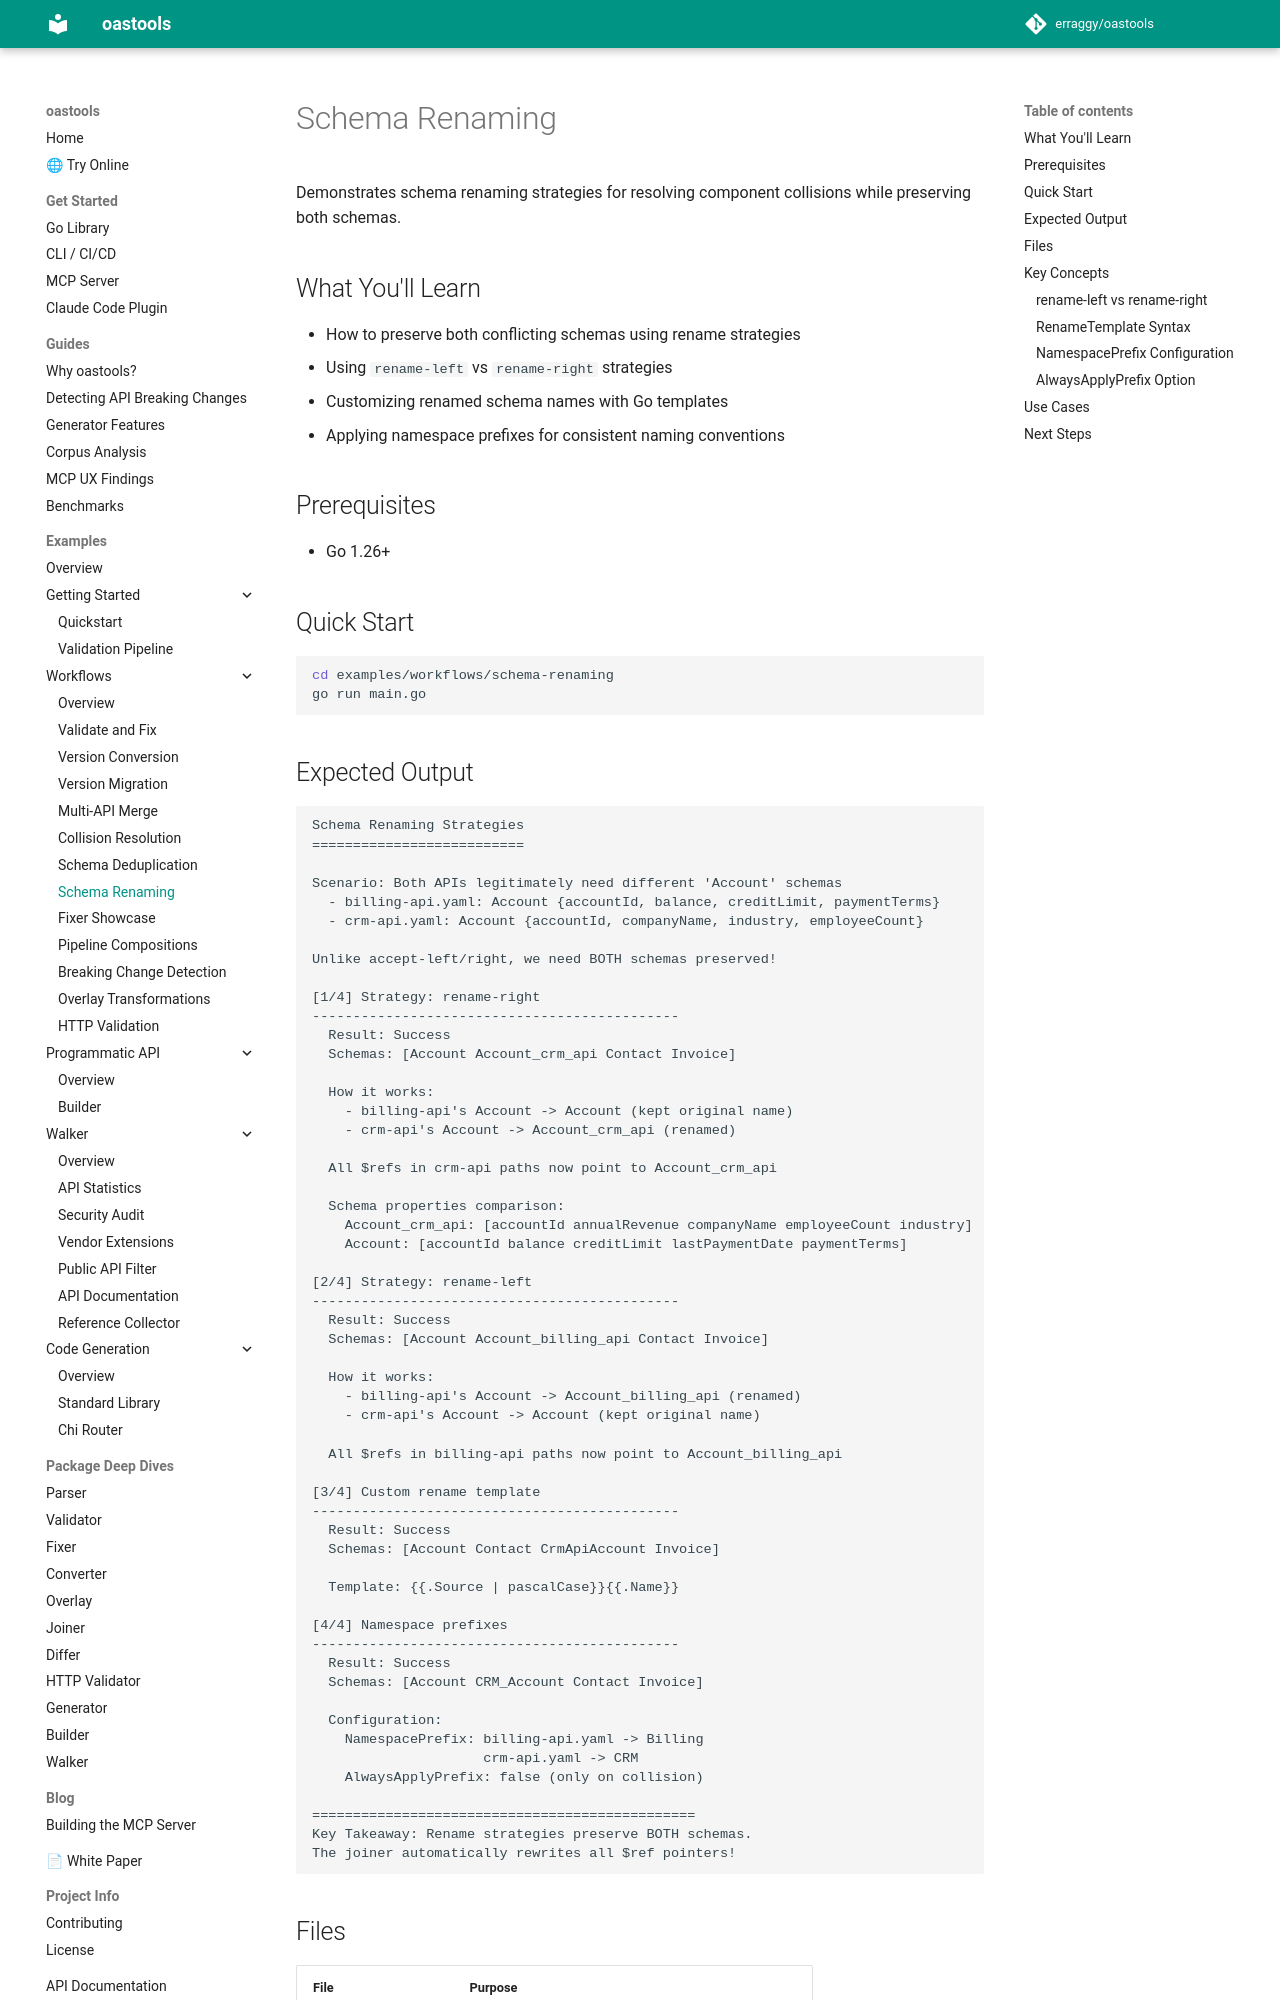

repository: erraggy/oastools · page: examples/workflows/schema-renaming/index.html · generator: mkdocs

# Schema Renaming

Demonstrates schema renaming strategies for resolving component collisions while preserving both schemas.

## What You'll Learn

- How to preserve both conflicting schemas using rename strategies
- Using `rename-left` vs `rename-right` strategies
- Customizing renamed schema names with Go templates
- Applying namespace prefixes for consistent naming conventions

## Prerequisites

- Go 1.26+

## Quick Start

```bash
cd examples/workflows/schema-renaming
go run main.go
```

## Expected Output

```
Schema Renaming Strategies
==========================

Scenario: Both APIs legitimately need different 'Account' schemas
  - billing-api.yaml: Account {accountId, balance, creditLimit, paymentTerms}
  - crm-api.yaml: Account {accountId, companyName, industry, employeeCount}

Unlike accept-left/right, we need BOTH schemas preserved!

[1/4] Strategy: rename-right
---------------------------------------------
  Result: Success
  Schemas: [Account Account_crm_api Contact Invoice]

  How it works:
    - billing-api's Account -> Account (kept original name)
    - crm-api's Account -> Account_crm_api (renamed)

  All $refs in crm-api paths now point to Account_crm_api

  Schema properties comparison:
    Account_crm_api: [accountId annualRevenue companyName employeeCount industry]
    Account: [accountId balance creditLimit lastPaymentDate paymentTerms]

[2/4] Strategy: rename-left
---------------------------------------------
  Result: Success
  Schemas: [Account Account_billing_api Contact Invoice]

  How it works:
    - billing-api's Account -> Account_billing_api (renamed)
    - crm-api's Account -> Account (kept original name)

  All $refs in billing-api paths now point to Account_billing_api

[3/4] Custom rename template
---------------------------------------------
  Result: Success
  Schemas: [Account Contact CrmApiAccount Invoice]

  Template: {{.Source | pascalCase}}{{.Name}}

[4/4] Namespace prefixes
---------------------------------------------
  Result: Success
  Schemas: [Account CRM_Account Contact Invoice]

  Configuration:
    NamespacePrefix: billing-api.yaml -> Billing
                     crm-api.yaml -> CRM
    AlwaysApplyPrefix: false (only on collision)

===============================================
Key Takeaway: Rename strategies preserve BOTH schemas.
The joiner automatically rewrites all $ref pointers!
```
